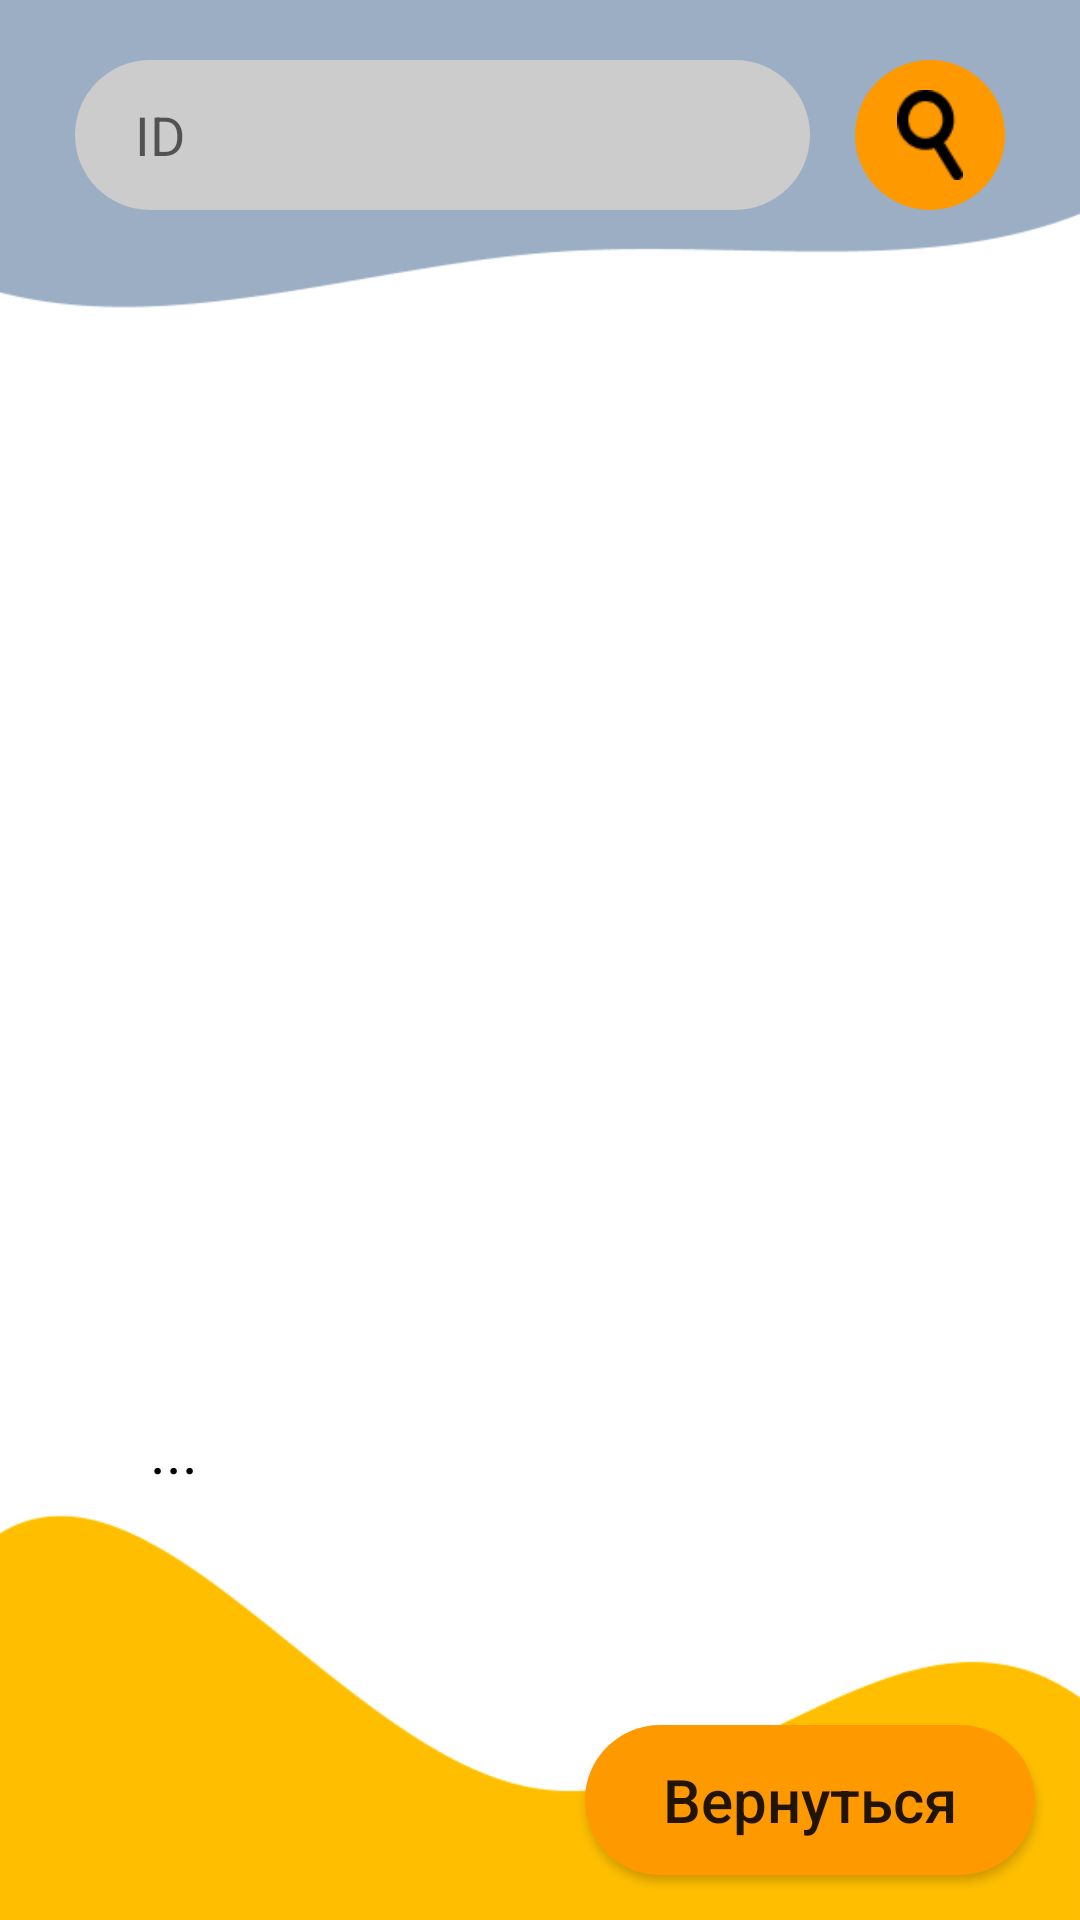

The Android layout XML behind this screen, and the referenced resources:
<!-- AndroidManifest.xml: application theme Theme.KakPerestatiLenitca -->
<!-- res/layout/pet_search.xml -->
<?xml version="1.0" encoding="utf-8"?>
<androidx.constraintlayout.widget.ConstraintLayout xmlns:android="http://schemas.android.com/apk/res/android"
    xmlns:app="http://schemas.android.com/apk/res-auto"
    xmlns:tools="http://schemas.android.com/tools"
    android:layout_width="match_parent"
    android:layout_height="match_parent"
    android:background="@drawable/windows_pet"
    tools:context=".Pet_search">

    <ImageButton
        android:id="@+id/button9"
        android:layout_width="50dp"
        android:layout_height="50dp"
        android:layout_marginTop="20dp"
        android:layout_marginEnd="25dp"
        android:background="@drawable/button_background"
        android:onClick="PetFind"
        android:paddingStart="10dp"
        android:paddingTop="10dp"
        android:paddingEnd="10dp"
        android:paddingBottom="10dp"
        android:scaleType="fitCenter"
        android:src="@drawable/icon_search"
        app:layout_constraintEnd_toEndOf="parent"
        app:layout_constraintTop_toTopOf="parent" />

    <Button
        android:id="@+id/button1"
        android:layout_width="150dp"
        android:layout_height="50dp"
        android:layout_marginEnd="15dp"
        android:layout_marginBottom="15dp"
        android:background="@drawable/button_background"
        android:onClick="GoToPetSelect"
        android:text="Вернуться"
        android:textAllCaps="false"
        android:textSize="20sp"
        app:layout_constraintBottom_toBottomOf="parent"
        app:layout_constraintEnd_toEndOf="parent" />

    <EditText
        android:id="@+id/editText7"
        android:layout_width="match_parent"
        android:layout_height="50dp"
        android:layout_marginStart="25dp"
        android:layout_marginTop="20dp"
        android:layout_marginEnd="90dp"
        android:background="@drawable/input_background"
        android:hint="ID"
        android:paddingStart="20dp"
        app:layout_constraintEnd_toStartOf="@+id/button9"
        app:layout_constraintStart_toStartOf="parent"
        app:layout_constraintTop_toTopOf="parent"></EditText>

    <ImageView
        android:id="@+id/imageView6"
        android:layout_width="300dp"
        android:layout_height="300dp"
        android:layout_marginTop="50dp"
        android:layout_weight="1"
        app:layout_constraintEnd_toEndOf="parent"
        app:layout_constraintStart_toStartOf="parent"
        app:layout_constraintTop_toBottomOf="@+id/editText7"
        tools:srcCompat="@tools:sample/avatars" />

    <TextView
        android:id="@+id/textView5"
        android:layout_width="match_parent"
        android:layout_height="wrap_content"
        android:layout_marginStart="50dp"
        android:layout_marginTop="50dp"
        android:layout_marginEnd="50dp"
        android:text="..."
        android:textColor="#000000"
        android:textSize="20sp"
        app:layout_constraintEnd_toEndOf="parent"
        app:layout_constraintStart_toStartOf="parent"
        app:layout_constraintTop_toBottomOf="@+id/imageView6" />

</androidx.constraintlayout.widget.ConstraintLayout>
<!-- resources referenced by this layout -->
<resources>
  <!-- drawable button_background (drawable) -->
  <?xml version="1.0" encoding="UTF-8"?>
  <shape
      xmlns:android="http://schemas.android.com/apk/res/android"
      android:shape="rectangle">
  
      <solid android:color="#FF9900" />
      <corners android:radius="50dp"/>
  </shape>
  <!-- drawable icon_search: png bitmap (drawable, 648 bytes) -->
  <!-- drawable input_background (drawable) -->
  <?xml version="1.0" encoding="UTF-8"?>
  <shape
      xmlns:android="http://schemas.android.com/apk/res/android"
      android:shape="rectangle">
  
      <solid android:color="#cccccc" />
      <corners android:radius="50dp"/>
  </shape>
  <!-- drawable windows_pet: png bitmap (drawable, 10109 bytes) -->
  <style name="Theme.KakPerestatiLenitca" parent="Theme.MaterialComponents.DayNight.DarkActionBar">
          
          <item name="colorPrimary">@color/purple_500</item>
          <item name="colorPrimaryVariant">@color/purple_700</item>
          <item name="colorOnPrimary">@color/white</item>
          
          <item name="colorSecondary">@color/teal_200</item>
          <item name="colorSecondaryVariant">@color/teal_700</item>
          <item name="colorOnSecondary">@color/black</item>
          
          <item name="android:statusBarColor">?attr/colorPrimaryVariant</item>
          
      </style>
  <!-- not gathered from this repository: default colours our renderer supplied (Android Studio template values) -->
  <color name="purple_500">#FF6200EE</color>
  <color name="purple_700">#FF3700B3</color>
  <color name="teal_200">#FF03DAC5</color>
  <color name="teal_700">#FF018786</color>
  <color name="black">#FF000000</color>
  <color name="white">#FFFFFFFF</color>
</resources>
